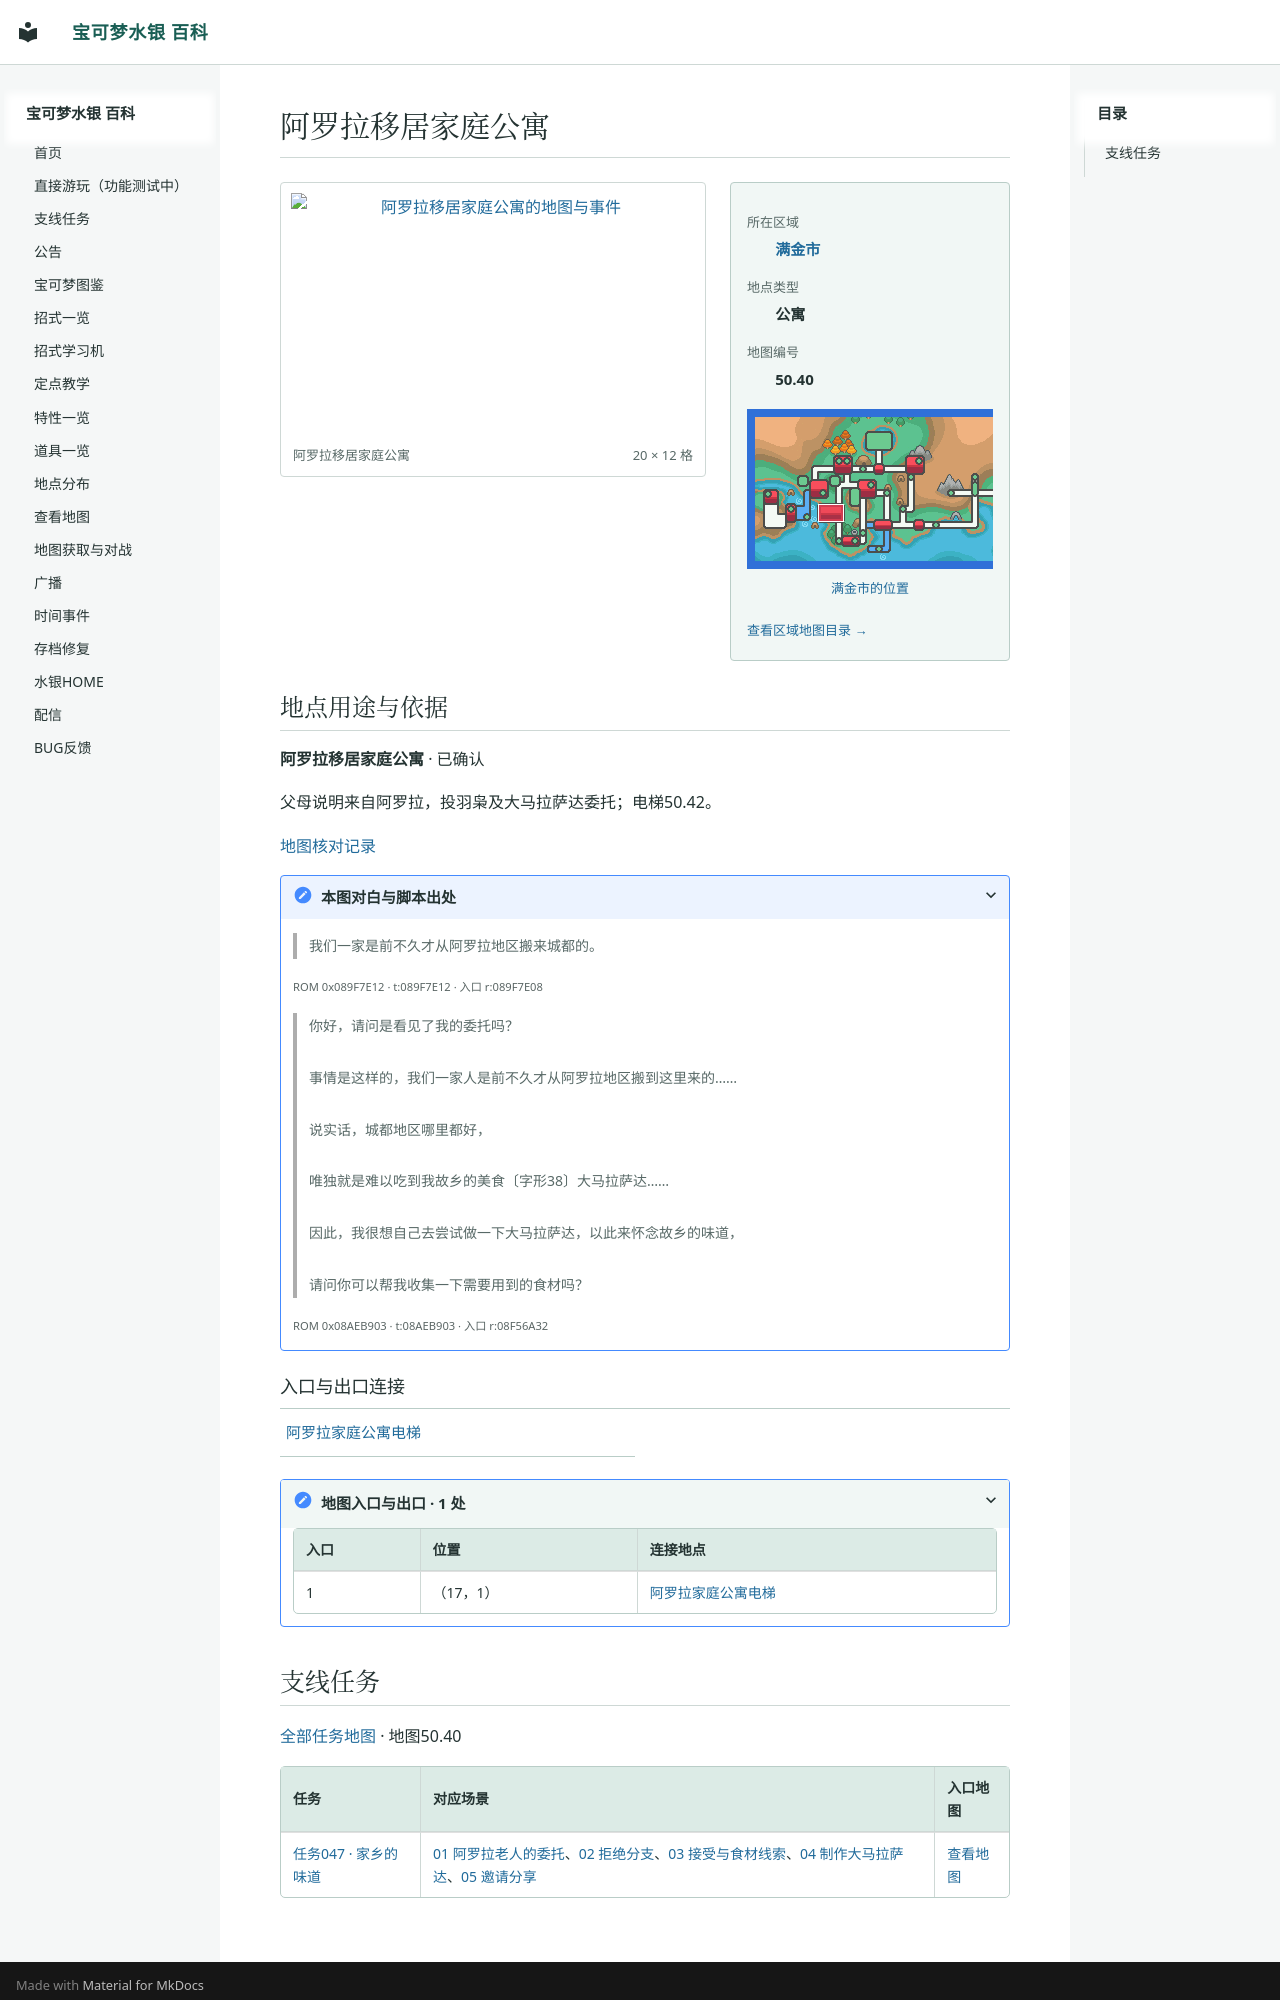

repository: Sum-Light/azoth-wiki · page: locations/map_50_40/index.html · generator: mkdocs

# 阿罗拉移居家庭公寓

<!-- location-atlas:start -->

<div class="loc-profile" data-location-map="50.40">
<div class="loc-profile-layout">
<div class="loc-main-map">
<a class="loc-image-link" href="../../sidequests/maps/map_50_40.png" target="_blank" rel="noopener">
<img src="../../sidequests/maps/map_50_40.png" alt="阿罗拉移居家庭公寓的地图与事件" loading="lazy" width="320" height="192"></a>
<div class="loc-map-caption"><span>阿罗拉移居家庭公寓</span><span>20 × 12 格</span></div>
</div>
<aside class="loc-facts">
<dl><dt>所在区域</dt><dd><a href="../atlas/?sec=147">满金市</a></dd><dt>地点类型</dt><dd>公寓</dd><dt>地图编号</dt><dd>50.40</dd></dl>
<a class="loc-world-preview" href="../atlas/?sec=147" aria-label="满金市在大地图上的位置">
<span class="loc-world-canvas"><img src="../worldmap.png" alt="世界地图" loading="lazy">
<span class="loc-world-mark" style="left:17.1732%;top:37.4625%;width:4.6887%;height:6.2500%"></span>
</span></a>
<a class="loc-world-label" href="../atlas/?sec=147">满金市的位置</a>
<a class="loc-atlas-return" href="../atlas/?sec=147">查看区域地图目录 &rarr;</a>
</aside>
</div>
<section class="loc-identity" aria-labelledby="map-identity">
<h2 id="map-identity">地点用途与依据</h2>
<p><strong>阿罗拉移居家庭公寓</strong> · 已确认</p>
<p>父母说明来自阿罗拉，投羽枭及大马拉萨达委托；电梯50.42。</p>
<a href="../map_review/">地图核对记录</a>
<details><summary>本图对白与脚本出处</summary>
<blockquote><p>我们一家是前不久才从阿罗拉地区搬来城都的。</p></blockquote>
<p><small>ROM 0x089F7E12 · t:089F7E12 · 入口 r:089F7E08</small></p>
<blockquote><p>你好，请问是看见了我的委托吗？<br><br>事情是这样的，我们一家人是前不久才从阿罗拉地区搬到这里来的……<br><br>说实话，城都地区哪里都好，<br><br>唯独就是难以吃到我故乡的美食〔字形38〕大马拉萨达……<br><br>因此，我很想自己去尝试做一下大马拉萨达，以此来怀念故乡的味道，<br><br>请问你可以帮我收集一下需要用到的食材吗？</p></blockquote>
<p><small>ROM 0x08AEB903 · t:08AEB903 · 入口 r:08F56A32</small></p>
</details>
</section>
<h3>入口与出口连接</h3>
<nav class="loc-neighbors" aria-label="出入口连接地点">
<div><a href="../map_50_42/">阿罗拉家庭公寓电梯</a></div>
</nav>
<details class="loc-entrances"><summary>地图入口与出口 · 1 处</summary>
<div class="loc-table-scroll"><table><thead><tr><th>入口</th><th>位置</th><th>连接地点</th></tr></thead><tbody>
<tr><td>1</td><td>（17，1）</td><td><a href="../map_50_42/">阿罗拉家庭公寓电梯</a></td></tr>
</tbody></table></div></details>
</div>

<!-- location-atlas:end -->

<!-- sidequest-map:start -->
